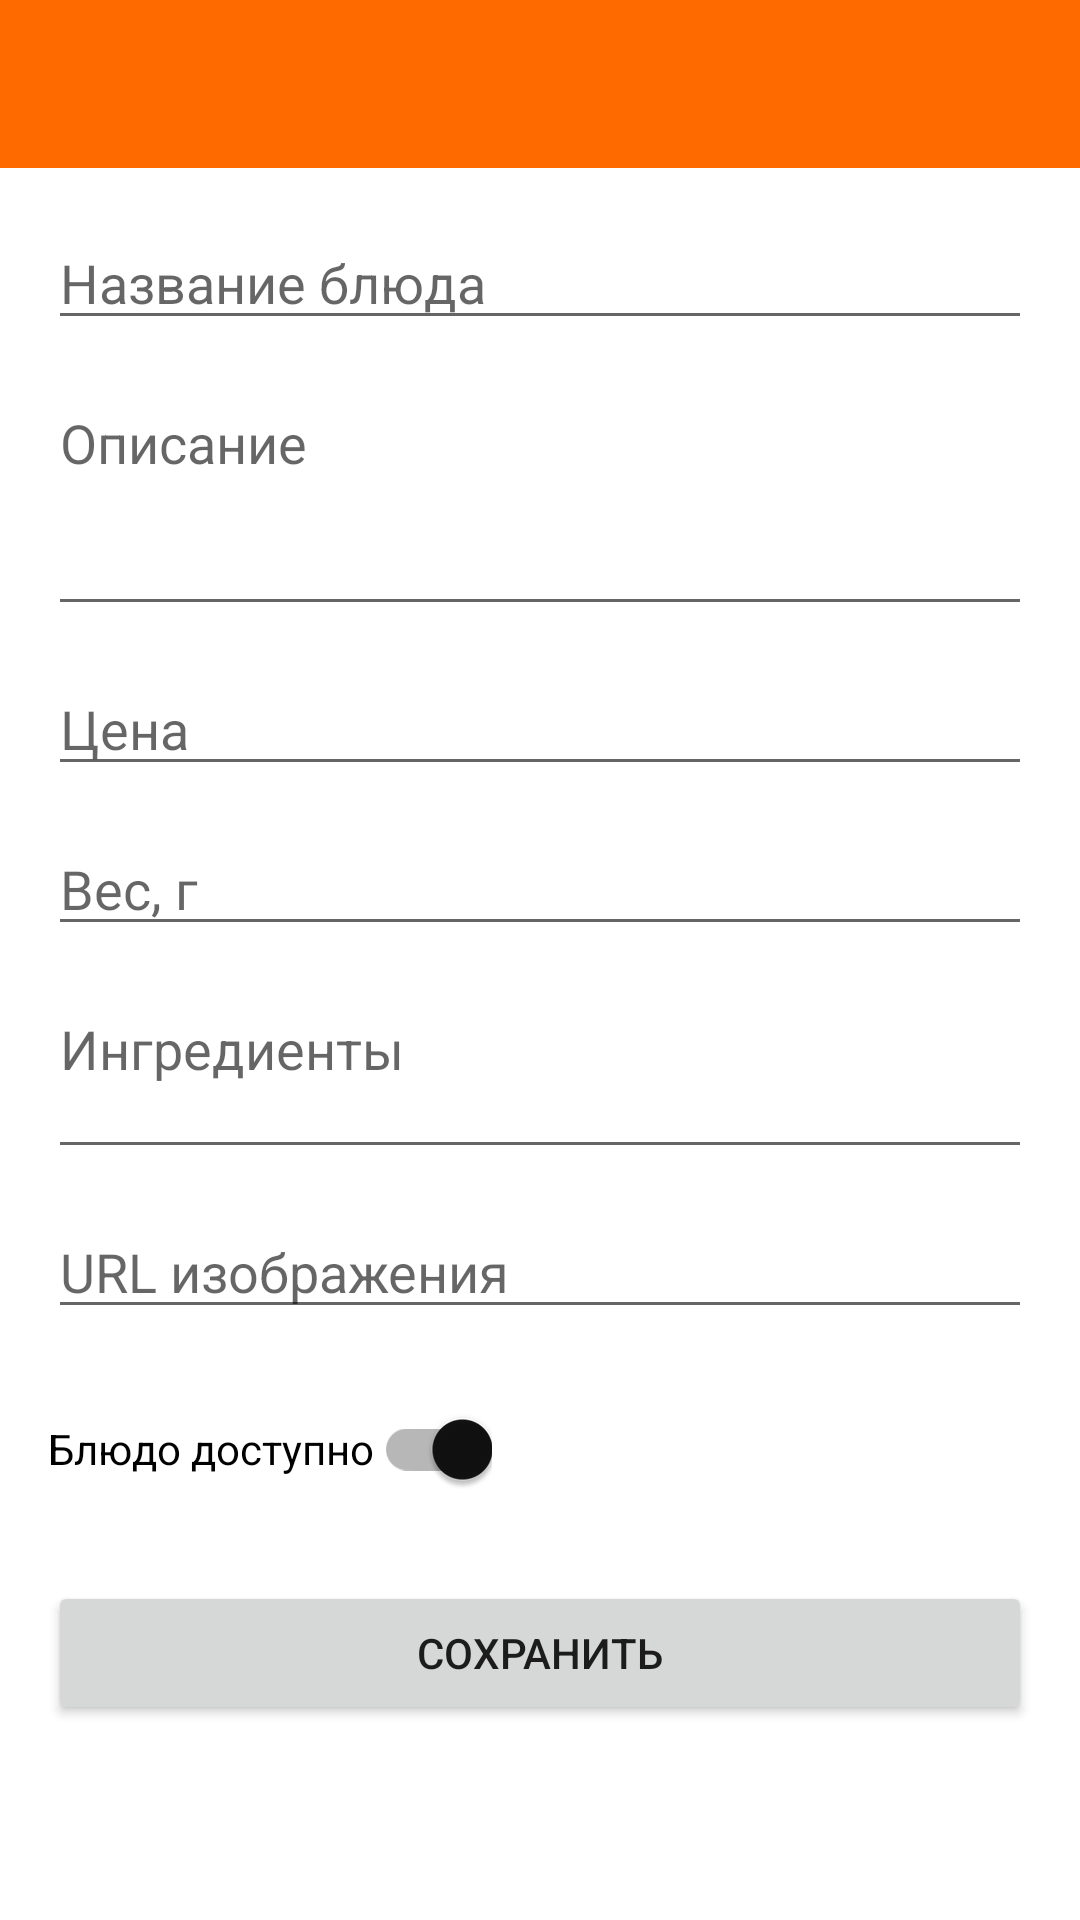

Here is an Android app screen rendered from its layout file. Give the layout XML and the strings, colors and styles it references.
<!-- AndroidManifest.xml: application theme Theme.NamNyam -->
<!-- res/layout/fragment_edit_product.xml -->
<?xml version="1.0" encoding="utf-8"?>
<LinearLayout xmlns:android="http://schemas.android.com/apk/res/android"
    android:layout_width="match_parent"
    android:layout_height="match_parent"
    android:orientation="vertical">

    <androidx.appcompat.widget.Toolbar
        android:id="@+id/toolbar"
        android:layout_width="match_parent"
        android:layout_height="?attr/actionBarSize"
        android:background="?attr/colorPrimary"
        android:padding="20dp"
        android:theme="@style/ThemeOverlay.AppCompat.Dark.ActionBar" />

    <ScrollView
        android:layout_width="match_parent"
        android:layout_height="match_parent">

        <LinearLayout
            android:layout_width="match_parent"
            android:layout_height="wrap_content"
            android:orientation="vertical"
            android:padding="16dp">

            <EditText
                android:id="@+id/etName"
                android:layout_width="match_parent"
                android:layout_height="wrap_content"
                android:hint="Название блюда" />

            <EditText
                android:id="@+id/etDescription"
                android:layout_width="match_parent"
                android:layout_height="wrap_content"
                android:layout_marginTop="12dp"
                android:gravity="top|start"
                android:hint="Описание"
                android:minLines="3" />

            <EditText
                android:id="@+id/etPrice"
                android:layout_width="match_parent"
                android:layout_height="wrap_content"
                android:layout_marginTop="12dp"
                android:hint="Цена"
                android:inputType="numberDecimal" />

            <EditText
                android:id="@+id/etWeight"
                android:layout_width="match_parent"
                android:layout_height="wrap_content"
                android:layout_marginTop="12dp"
                android:hint="Вес, г"
                android:inputType="number" />

            <EditText
                android:id="@+id/etIngredients"
                android:layout_width="match_parent"
                android:layout_height="wrap_content"
                android:layout_marginTop="12dp"
                android:gravity="top|start"
                android:hint="Ингредиенты"
                android:minLines="2" />

            <EditText
                android:id="@+id/etImageUrl"
                android:layout_width="match_parent"
                android:layout_height="wrap_content"
                android:layout_marginTop="12dp"
                android:hint="URL изображения" />

            <androidx.appcompat.widget.SwitchCompat
                android:id="@+id/switchAvailable"
                android:layout_width="wrap_content"
                android:layout_height="wrap_content"
                android:layout_marginTop="16dp"
                android:checked="true"
                android:text="Блюдо доступно" />

            <Button
                android:id="@+id/btnSaveProduct"
                android:layout_width="match_parent"
                android:layout_height="wrap_content"
                android:layout_marginTop="20dp"
                android:text="Сохранить" />

            <ProgressBar
                android:id="@+id/progressSaveProduct"
                android:layout_width="wrap_content"
                android:layout_height="wrap_content"
                android:layout_gravity="center_horizontal"
                android:layout_marginTop="16dp"
                android:visibility="gone" />
        </LinearLayout>
    </ScrollView>
</LinearLayout>
<!-- resources referenced by this layout -->
<resources>
  <style name="Theme.NamNyam" parent="Theme.MaterialComponents.DayNight.NoActionBar">
          <item name="colorPrimary">#FF6A00</item>
          <item name="colorPrimaryVariant">#E85F00</item>
          <item name="colorOnPrimary">#FFFFFF</item>
  
          <item name="colorSecondary">#111111</item>
          <item name="colorOnSecondary">#FFFFFF</item>
  
          <item name="android:statusBarColor">#FFFFFF</item>
          <item name="android:navigationBarColor">#FFFFFF</item>
          <item name="android:windowLightStatusBar" tools:targetApi="m">true</item>
          <item name="android:windowLightNavigationBar" tools:targetApi="o_mr1">true</item>
      </style>
</resources>
